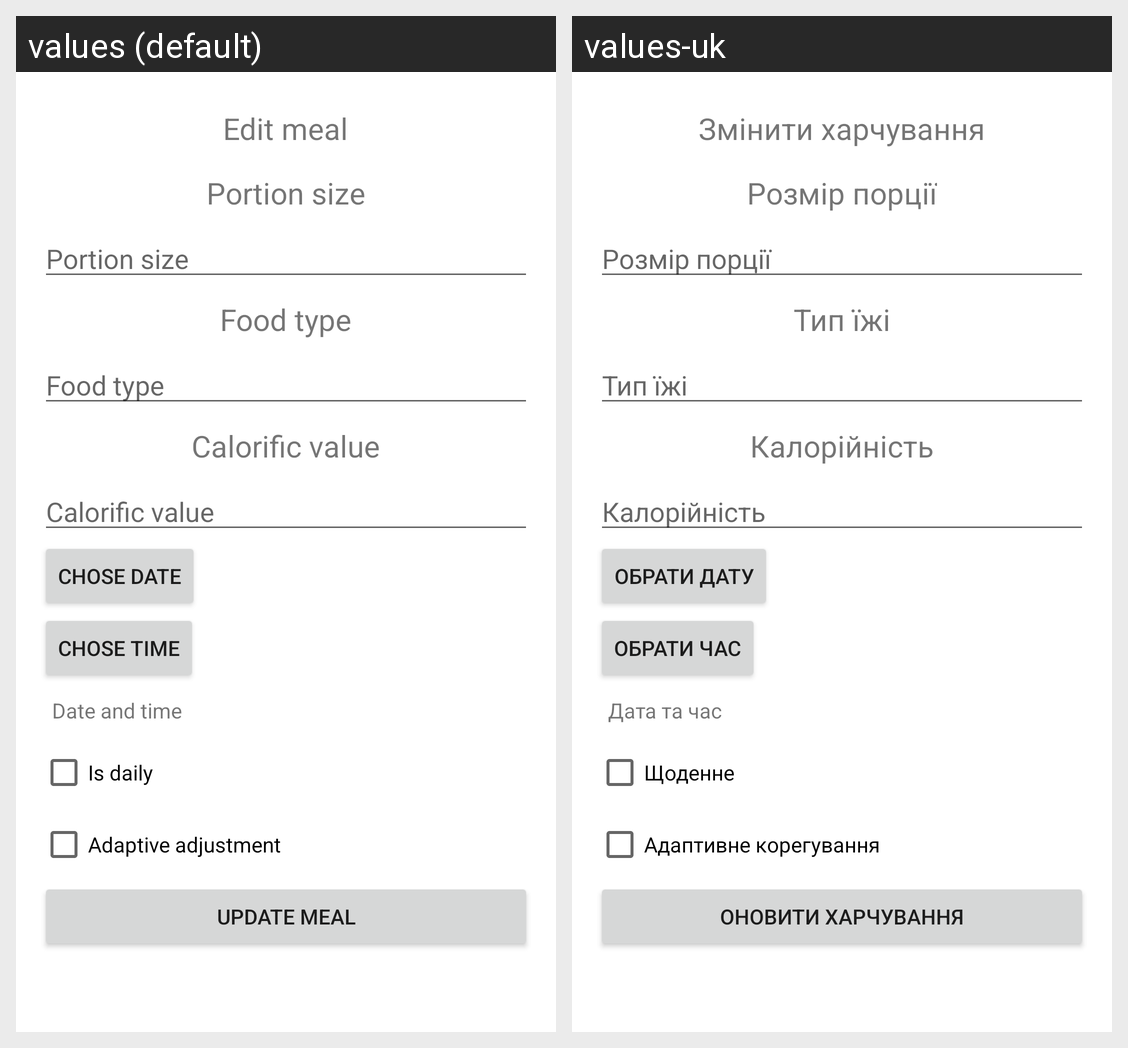

The Android screen above is rendered under two locales of the same app. Produce the string resources it draws, with the default and per-locale values.
Android screen res/layout/activity_edit_meal.xml rendered under 2 locales, left to right: values (default), values-uk. Device: Nexus 5 (rendered at 1080×1920; each locale shown at half size, 540×960, under a caption strip naming it); theme Theme.PetHouseMobile.
Strings drawn on this screen, with the default value and each locale's value (text and hints the layout hard-codes, and strings that could not be matched under every locale, appear in the picture but are not listed):

edit_meal
  values: Edit meal
  values-uk: Змінити харчування

portion_size
  values: Portion size
  values-uk: Розмір порції

food_type
  values: Food type
  values-uk: Тип їжі

calorific_value
  values: Calorific value
  values-uk: Калорійність

chose_date
  values: Chose date
  values-uk: Обрати дату

chose_time
  values: Chose time
  values-uk: Обрати час

date_and_time
  values: Date and time
  values-uk: Дата та час

is_daily
  values: Is daily
  values-uk: Щоденне

adaptive_adjustment
  values: Adaptive adjustment
  values-uk: Адаптивне корегування

update_meal
  values: Update meal
  values-uk: Оновити харчування
